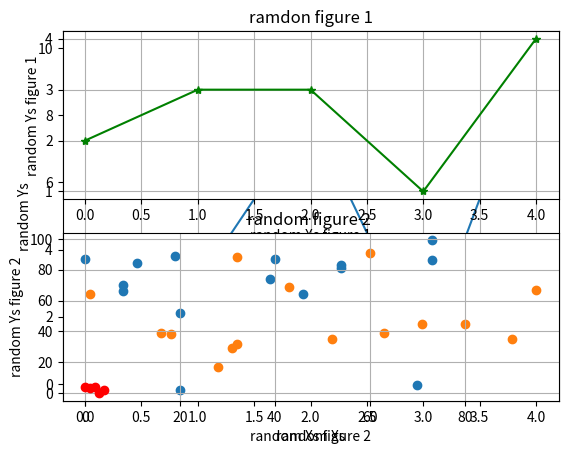

This figure's Python source:
import matplotlib.pyplot as plt
import numpy as np 
from numpy import random
# definning the axis 
x_axis = np.array([1,8])
y_axis = np.array([1,10])

#plotting the graph 
#plt.plot(x_axis,y_axis)
#plt.show()

# ploting mutiple ponts 
x_axis = np.array([1,2,3,4])
y_axis = np.array([3,8,1,10])

plt.plot(x_axis , y_axis)
plt.show()

y_axis = random.randint(5 ,size=5)
print(y_axis)
plt.plot(y_axis ,marker = 'o')
plt.show()

y_axis = random.randint(5, size =5)
plt.plot(y_axis , c='g', ls ='dotted' ,marker ='o')
plt.show()

#x_axis = random.randint(5 , size = 5)
y_axis = random.randint(5, size = 5)
plt.plot(y_axis , marker = '*', c = 'r' ,ls= 'dotted') 
plt.xlabel('random Xs')
plt.ylabel('random Ys') 
plt.grid()
plt.show() 

# multiples plots on one figure 
# figure one 
#x_axis = random.randint(5 , size = 5)
y_axis = random.randint(5 , size = 5)
plt.subplot(2,1,1)
plt.plot(y_axis , marker ='*', c ='g')
plt.grid()
plt.xlabel('random Xs figure 1')
plt.ylabel('random Ys figure 1')
plt.title('ramdon figure 1')
plt.show()
#x_axis = random.randint(5 , size = 5)
y_axis = random.randint(5 , size = 5)
plt.subplot(2,1,2)
plt.grid()
plt.plot(y_axis , marker ='o',c= 'r')
plt.xlabel('random Xs figure 2')
plt.ylabel('random Ys figure 2')
plt.title('random figure 2 ')
plt.show()

# first random
x_axis = random.randint(100 , size = 15) 
y_axis = random.randint(100 , size = 15)
plt.scatter(x_axis , y_axis )

# second random
x_axis = random.randint(100 , size = 15) 
y_axis = random.randint(100 , size = 15) 
plt.scatter(x_axis , y_axis)  
plt.show()



